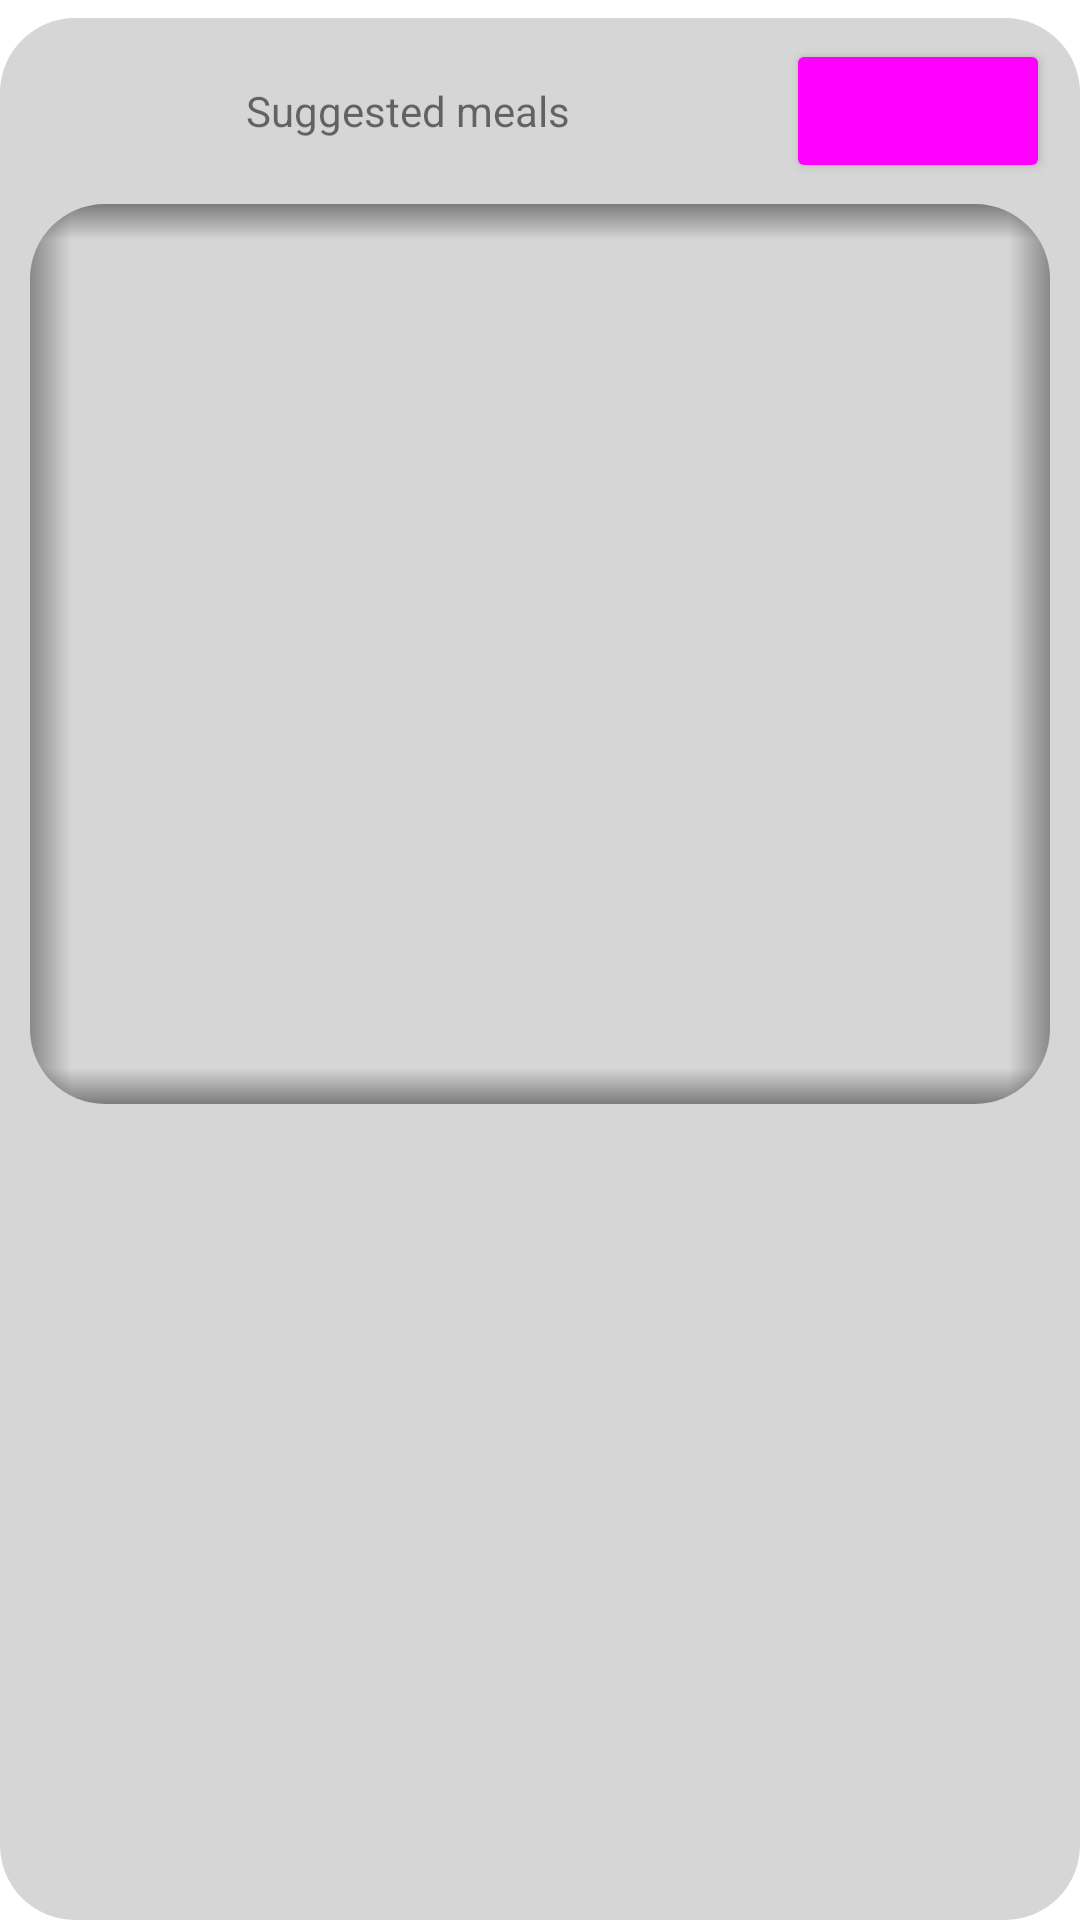

Reconstruct the res/layout file that produces this screen, plus the resources it refers to.
<!-- AndroidManifest.xml: application theme Theme.Application -->
<!-- res/layout/fragment_meal_sugesstions.xml -->
<?xml version="1.0" encoding="utf-8"?>
<FrameLayout xmlns:android="http://schemas.android.com/apk/res/android"
    xmlns:app="http://schemas.android.com/apk/res-auto"
    xmlns:tools="http://schemas.android.com/tools"
    android:id="@+id/fragmentContainer"
    android:layout_width="match_parent"
    android:layout_height="wrap_content"
    android:padding="0dp"
    tools:context=".fragments.StepsDetailsFragment">


    <LinearLayout
        android:layout_width="match_parent"
        android:layout_height="match_parent"
        android:orientation="vertical"
        tools:context=".activities.AddingServingActivity">


        <LinearLayout
            android:layout_width="match_parent"
            android:layout_height="match_parent"
            android:layout_marginTop="@dimen/listElementMarginTopBottom"
            android:background="@drawable/rounded_edge"
            android:orientation="vertical"
            android:paddingLeft="10dp"
            android:paddingTop="@dimen/listElementMarginTopBottom"
            android:paddingRight="10dp"
            android:paddingBottom="10dp"
            app:strokeColor="@color/white">

            <RelativeLayout
                android:layout_width="match_parent"
                android:layout_height="50dp"
                android:layout_marginBottom="@dimen/listElementMarginTopBottom">


                <LinearLayout
                    android:layout_width="match_parent"
                    android:layout_height="match_parent"
                    android:orientation="horizontal"
                    app:strokeColor="@color/white">

                    <TextView
                        android:layout_width="0dip"
                        android:layout_height="match_parent"
                        android:layout_weight="2"
                        android:gravity="center_horizontal|center_vertical"
                        android:text="@string/suggestedMeals"
                        app:layout_constraintBottom_toBottomOf="parent"
                        app:layout_constraintStart_toStartOf="parent"
                        app:layout_constraintTop_toTopOf="parent" />

                    <Button
                        android:id="@+id/refresh"
                        android:layout_width="wrap_content"
                        android:layout_height="wrap_content"
                        android:insetLeft="0dp"
                        android:insetTop="0dp"
                        android:insetRight="0dp"
                        android:insetBottom="0dp"
                        android:textAppearance="@style/ButtonText"
                        android:theme="@style/AccentButton"
                        app:cornerRadius="25dp"
                        app:icon="@android:drawable/ic_popup_sync"
                        app:iconGravity="textStart"
                        app:iconPadding="0dp"
                        app:iconSize="28dp" />


                </LinearLayout>
            </RelativeLayout>

            <FrameLayout
                android:layout_width="match_parent"
                android:layout_height="300dp"
                android:foreground="@drawable/rounded_edge_inset_shadow"
                android:minHeight="200dp">

                <androidx.core.widget.NestedScrollView
                    android:layout_width="match_parent"
                    android:layout_height="match_parent"
                    android:minHeight="200dp"
                    android:scrollbars="none">

                    <LinearLayout
                        android:id="@+id/list_root"
                        android:layout_width="match_parent"
                        android:layout_height="wrap_content"
                        android:layout_margin="@dimen/listElementMarginTopBottom"
                        android:orientation="vertical"
                        android:padding="10dp"
                        app:strokeColor="@color/white" />
                </androidx.core.widget.NestedScrollView>
            </FrameLayout>


        </LinearLayout>

    </LinearLayout>
</FrameLayout>
<!-- resources referenced by this layout -->
<resources>
  <color name="white">#FFFFFFFF</color>
  <dimen name="listElementMarginTopBottom">6dp</dimen>
  <!-- drawable rounded_edge (drawable) -->
  <?xml version="1.0" encoding="utf-8"?>
  <shape xmlns:android="http://schemas.android.com/apk/res/android"
      android:shape="rectangle">
      <solid android:color="?attr/colorPrimary"/>
      <corners
          android:bottomLeftRadius="25dip"
          android:bottomRightRadius="25dip"
          android:topLeftRadius="25dip"
          android:topRightRadius="25dip"/>
  </shape>
  <string name="suggestedMeals">Suggested meals</string>
  <style name="AccentButton" parent="Widget.Material3.Button">
          <item name="materialThemeOverlay">@style/Theme.Application.AccentButton</item>
      </style>
  <style name="ButtonText" parent="@android:style/TextAppearance">
          <item name="android:textSize">14sp</item>
          <item name="android:textColor">#aacbb4</item>
      </style>
  <style name="Theme.Application" parent="Theme.MaterialComponents.DayNight.NoActionBar">
          <item name="colorAccent">@color/light_accent</item>
  
          <item name="colorPrimary">@color/light_background_0</item>
          <item name="colorPrimaryVariant">@color/light_background_1</item>
          <item name="colorOnPrimary">@color/black</item>
  
          <item name="colorSecondary">@color/light_background_0</item>
          <item name="colorSecondaryVariant">@color/light_background_1</item>
          <item name="colorOnSecondary">@color/black</item>
  
          <item name="android:statusBarColor">@color/white</item>
          <item name="android:colorBackground">@color/white</item>
          <item name="android:windowLightStatusBar">true</item>
      </style>
  <style name="Theme.Application.AccentButton">
          <item name="colorPrimaryVariant">@color/light_background_2</item>
          <item name="colorPrimary">@color/light_background_1</item>
          <item name="colorOnPrimary">@color/light_accent</item>
      </style>
  <color name="light_accent">#11A9B3</color>
  <color name="light_background_0">#D6D6D6</color>
  <color name="light_background_1">#F6F6F6</color>
  <color name="black">#FF000000</color>
  <color name="light_background_2">#FFFFFF</color>
</resources>
